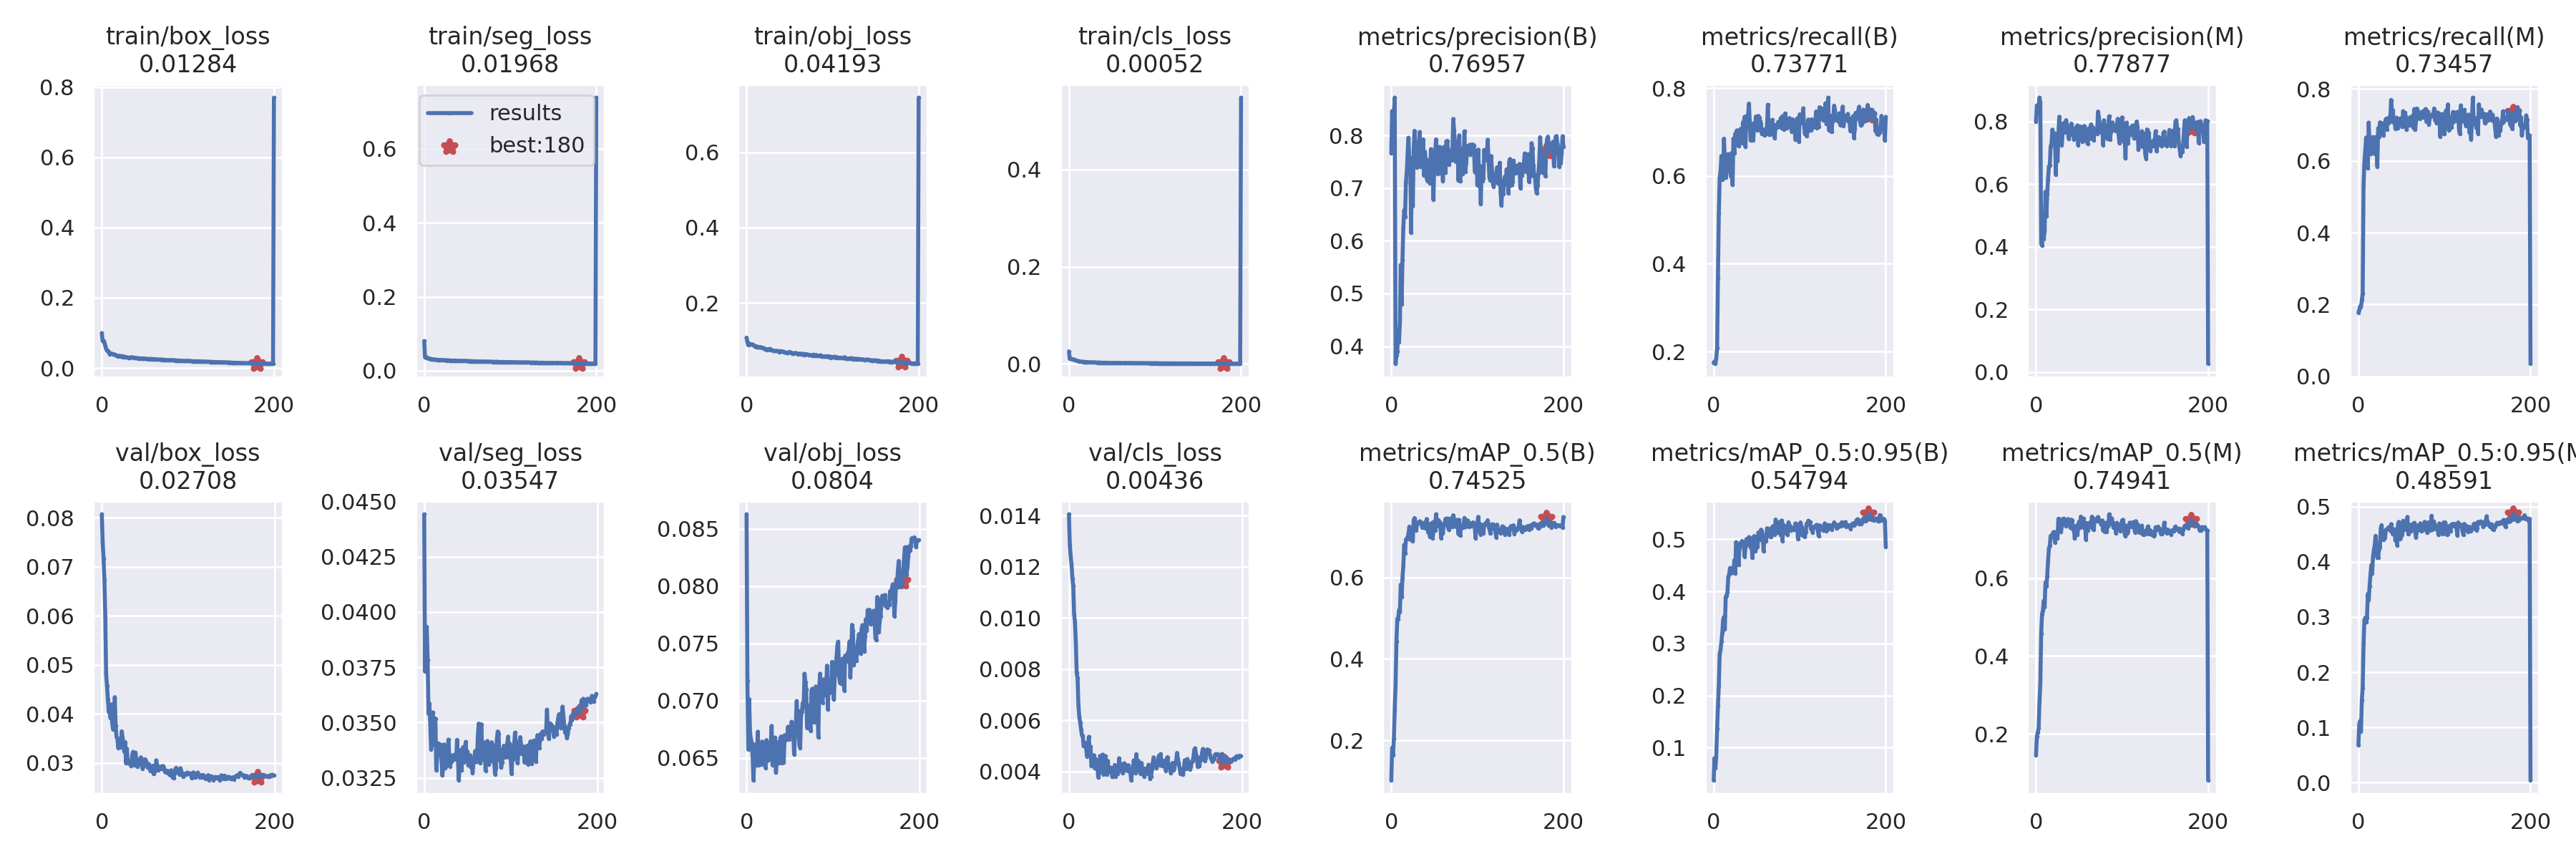

The file beside this chart, header and first rows:
epoch, train/box_loss, train/seg_loss, train/obj_loss, train/cls_loss, metrics/precision(B), metrics/recall(B), metrics/mAP_0.5(B), metrics/mAP_0.5:0.95(B), metrics/precision(M), metrics/recall(M), metrics/mAP_0.5(M), metrics/mAP_0.5:0.95(M), val/box_loss, val/seg_loss, val/obj_loss, val/cls_loss, x/lr0, x/lr1, x/lr2
0, 0.09935, 0.08031, 0.1075, 0.02562, 0.766, 0.1745, 0.1016, 0.03733, 0.8004, 0.178, 0.1455, 0.06803, 0.08074, 0.04442, 0.08628, 0.01405, 0.07036, 0.003293, 0.003293
1, 0.07769, 0.03612, 0.09578, 0.01022, 0.8462, 0.1773, 0.1813, 0.07985, 0.8522, 0.1843, 0.1928, 0.1058, 0.07499, 0.0373, 0.0717, 0.01288, 0.04033, 0.006594, 0.006594
2, 0.07774, 0.03763, 0.08763, 0.0102, 0.7998, 0.1723, 0.164, 0.06009, 0.8296, 0.1954, 0.2035, 0.1116, 0.07175, 0.03913, 0.06572, 0.01241, 0.01026, 0.009861, 0.009861
3, 0.07082, 0.03561, 0.09124, 0.01008, 0.8409, 0.1844, 0.2043, 0.082, 0.8449, 0.1933, 0.2145, 0.09256, 0.06728, 0.03933, 0.07012, 0.01209, 0.009851, 0.009851, 0.009851
4, 0.06282, 0.03476, 0.08899, 0.009605, 0.8715, 0.208, 0.2749, 0.1366, 0.8767, 0.2133, 0.2805, 0.1501, 0.05996, 0.03784, 0.06722, 0.01154, 0.009851, 0.009851, 0.009851
5, 0.05489, 0.03319, 0.09041, 0.008745, 0.3669, 0.3685, 0.3373, 0.1799, 0.862, 0.2301, 0.3281, 0.1712, 0.04804, 0.0354, 0.06663, 0.01125, 0.009802, 0.009802, 0.009802
6, 0.04894, 0.03228, 0.08978, 0.008606, 0.3827, 0.5142, 0.4427, 0.219, 0.4104, 0.534, 0.4579, 0.2504, 0.04567, 0.03586, 0.0663, 0.01016, 0.009753, 0.009753, 0.009753
7, 0.04847, 0.03251, 0.08913, 0.008132, 0.3906, 0.5969, 0.4988, 0.2799, 0.4037, 0.5997, 0.5075, 0.2951, 0.04301, 0.03495, 0.06513, 0.009832, 0.009703, 0.009703, 0.009703
8, 0.04558, 0.03138, 0.08706, 0.0072, 0.4305, 0.6098, 0.4975, 0.2872, 0.4472, 0.6303, 0.5171, 0.2986, 0.04036, 0.03379, 0.06303, 0.009029, 0.009654, 0.009654, 0.009654
9, 0.03969, 0.03156, 0.08657, 0.00686, 0.4081, 0.6454, 0.52, 0.3035, 0.4257, 0.6651, 0.542, 0.2914, 0.04131, 0.03401, 0.06511, 0.007847, 0.009604, 0.009604, 0.009604
10, 0.04117, 0.03097, 0.08457, 0.005945, 0.4445, 0.5912, 0.516, 0.3198, 0.4508, 0.6175, 0.5254, 0.299, 0.03916, 0.03546, 0.06614, 0.007652, 0.009555, 0.009555, 0.009555
11, 0.04111, 0.03031, 0.08254, 0.005711, 0.5543, 0.5953, 0.5827, 0.3451, 0.5762, 0.5802, 0.5897, 0.3418, 0.04194, 0.03426, 0.06433, 0.006571, 0.009505, 0.009505, 0.009505
12, 0.03992, 0.02988, 0.08432, 0.005361, 0.4794, 0.6848, 0.5525, 0.3507, 0.4982, 0.7069, 0.5789, 0.3304, 0.03811, 0.03504, 0.06502, 0.00614, 0.009456, 0.009456, 0.009456
13, 0.03895, 0.03009, 0.08285, 0.004934, 0.5638, 0.6337, 0.6004, 0.3278, 0.5693, 0.6406, 0.6057, 0.3558, 0.03686, 0.03518, 0.06728, 0.005906, 0.009406, 0.009406, 0.009406
14, 0.03868, 0.03006, 0.0825, 0.004717, 0.6258, 0.5963, 0.6286, 0.3896, 0.6176, 0.6195, 0.6448, 0.376, 0.03781, 0.03284, 0.06433, 0.005645, 0.009357, 0.009357, 0.009357
15, 0.03814, 0.02978, 0.08149, 0.004414, 0.6581, 0.6272, 0.6804, 0.3916, 0.6571, 0.6279, 0.6772, 0.394, 0.04339, 0.03349, 0.06585, 0.005407, 0.009307, 0.009307, 0.009307
16, 0.03733, 0.02948, 0.08253, 0.004169, 0.6448, 0.6377, 0.6592, 0.3981, 0.6603, 0.6446, 0.6839, 0.3793, 0.03749, 0.03406, 0.06617, 0.005401, 0.009258, 0.009258, 0.009258
17, 0.03419, 0.02919, 0.08211, 0.004059, 0.7115, 0.6498, 0.6938, 0.4275, 0.7209, 0.6664, 0.7095, 0.4089, 0.03525, 0.03361, 0.06439, 0.00499, 0.009208, 0.009208, 0.009208
18, 0.03429, 0.02889, 0.07971, 0.00372, 0.7306, 0.6416, 0.6947, 0.4327, 0.7302, 0.6517, 0.7075, 0.4217, 0.03504, 0.03374, 0.06642, 0.00508, 0.009158, 0.009158, 0.009158
19, 0.03362, 0.02923, 0.08058, 0.003788, 0.7671, 0.6096, 0.6996, 0.4448, 0.7747, 0.6196, 0.7083, 0.4301, 0.03306, 0.03401, 0.06523, 0.005113, 0.009109, 0.009109, 0.009109
20, 0.03459, 0.0294, 0.08001, 0.003806, 0.7955, 0.5988, 0.7087, 0.4406, 0.7592, 0.6236, 0.7183, 0.4469, 0.03426, 0.03332, 0.0654, 0.004882, 0.009059, 0.009059, 0.009059
21, 0.03456, 0.02842, 0.07733, 0.003557, 0.7482, 0.6524, 0.7254, 0.4357, 0.7568, 0.6675, 0.7191, 0.4246, 0.03311, 0.0326, 0.06448, 0.004586, 0.00901, 0.00901, 0.00901
22, 0.03283, 0.02869, 0.07747, 0.003517, 0.7561, 0.5793, 0.6936, 0.4385, 0.7624, 0.5846, 0.6923, 0.4073, 0.03338, 0.033, 0.06411, 0.004866, 0.00896, 0.00896, 0.00896
23, 0.03346, 0.02866, 0.07666, 0.003391, 0.6152, 0.6853, 0.6997, 0.4352, 0.6305, 0.6913, 0.7045, 0.4069, 0.03643, 0.03401, 0.06654, 0.005351, 0.008911, 0.008911, 0.008911
24, 0.0335, 0.02835, 0.07497, 0.003221, 0.7573, 0.651, 0.7051, 0.4598, 0.7554, 0.6676, 0.7166, 0.4236, 0.03521, 0.03295, 0.06472, 0.00482, 0.008861, 0.008861, 0.008861
25, 0.03054, 0.0283, 0.07645, 0.003234, 0.6653, 0.6963, 0.6899, 0.434, 0.6746, 0.7075, 0.7026, 0.4268, 0.03368, 0.03299, 0.0663, 0.004974, 0.008812, 0.008812, 0.008812
26, 0.03241, 0.02758, 0.07564, 0.003114, 0.7739, 0.687, 0.7408, 0.4944, 0.7547, 0.7059, 0.753, 0.461, 0.03224, 0.03318, 0.06543, 0.004208, 0.008762, 0.008762, 0.008762
27, 0.03119, 0.02807, 0.07784, 0.00302, 0.8086, 0.7037, 0.7464, 0.4874, 0.8159, 0.7058, 0.7531, 0.4662, 0.03423, 0.03331, 0.06488, 0.004374, 0.008713, 0.008713, 0.008713
28, 0.03072, 0.0284, 0.07504, 0.003332, 0.7733, 0.6721, 0.7377, 0.4885, 0.7754, 0.6859, 0.7469, 0.4444, 0.02989, 0.03423, 0.06611, 0.004358, 0.008663, 0.008663, 0.008663
29, 0.03039, 0.02787, 0.07493, 0.0028, 0.7707, 0.6678, 0.716, 0.4504, 0.7762, 0.6704, 0.7199, 0.4397, 0.03288, 0.03351, 0.06779, 0.004633, 0.008614, 0.008614, 0.008614
30, 0.03005, 0.02755, 0.07429, 0.002738, 0.7396, 0.697, 0.7338, 0.4824, 0.7255, 0.7014, 0.7343, 0.4425, 0.02998, 0.03301, 0.06435, 0.004119, 0.008564, 0.008564, 0.008564
31, 0.02926, 0.02788, 0.07319, 0.002681, 0.7652, 0.7065, 0.7328, 0.4928, 0.7732, 0.7064, 0.7437, 0.4436, 0.03017, 0.03336, 0.06449, 0.004479, 0.008515, 0.008515, 0.008515
32, 0.02922, 0.02737, 0.07196, 0.002658, 0.7842, 0.705, 0.7347, 0.4895, 0.7954, 0.7171, 0.7535, 0.4576, 0.03021, 0.03323, 0.06474, 0.004341, 0.008466, 0.008466, 0.008466
33, 0.02958, 0.0275, 0.07227, 0.002551, 0.8065, 0.675, 0.7387, 0.4969, 0.7963, 0.6871, 0.7475, 0.459, 0.02991, 0.03352, 0.06677, 0.004092, 0.008416, 0.008416, 0.008416
34, 0.03054, 0.02734, 0.0726, 0.002614, 0.7402, 0.7217, 0.7373, 0.4901, 0.7649, 0.7188, 0.7478, 0.4603, 0.02929, 0.03332, 0.06369, 0.003761, 0.008367, 0.008367, 0.008367
35, 0.02967, 0.02769, 0.07291, 0.00265, 0.7632, 0.7211, 0.7337, 0.4882, 0.805, 0.7057, 0.7343, 0.4624, 0.03133, 0.03354, 0.06483, 0.003952, 0.008317, 0.008317, 0.008317
36, 0.03013, 0.02765, 0.07214, 0.002507, 0.7399, 0.7344, 0.7225, 0.4668, 0.7878, 0.7222, 0.7371, 0.4587, 0.03222, 0.03342, 0.06636, 0.004609, 0.008268, 0.008268, 0.008268
37, 0.02927, 0.02737, 0.07118, 0.002403, 0.7923, 0.6658, 0.7341, 0.484, 0.7836, 0.7097, 0.7525, 0.4573, 0.03027, 0.03334, 0.06556, 0.004511, 0.008218, 0.008218, 0.008218
38, 0.029, 0.02718, 0.06961, 0.00241, 0.7237, 0.7359, 0.7303, 0.5002, 0.7455, 0.77, 0.7509, 0.4682, 0.02949, 0.03422, 0.06452, 0.004172, 0.008169, 0.008169, 0.008169
39, 0.02847, 0.02679, 0.07205, 0.002423, 0.7694, 0.7101, 0.7353, 0.4949, 0.7608, 0.7389, 0.7487, 0.4541, 0.03207, 0.03341, 0.0667, 0.004655, 0.008119, 0.008119, 0.008119
40, 0.02793, 0.02674, 0.06994, 0.002222, 0.7531, 0.7364, 0.7214, 0.49, 0.7577, 0.7415, 0.7302, 0.4498, 0.03022, 0.03239, 0.06687, 0.003883, 0.00807, 0.00807, 0.00807
41, 0.02812, 0.02682, 0.07154, 0.002202, 0.7196, 0.7647, 0.7439, 0.5042, 0.7942, 0.7066, 0.7508, 0.459, 0.02922, 0.03301, 0.06457, 0.004109, 0.00802, 0.00802, 0.00802
42, 0.02723, 0.0264, 0.07017, 0.002329, 0.7138, 0.7237, 0.7333, 0.5033, 0.7603, 0.7145, 0.748, 0.4579, 0.0299, 0.03376, 0.06583, 0.004602, 0.007971, 0.007971, 0.007971
43, 0.02796, 0.02705, 0.07021, 0.002376, 0.7528, 0.6803, 0.7103, 0.4838, 0.7702, 0.6891, 0.7246, 0.4382, 0.03063, 0.03285, 0.06458, 0.004245, 0.007921, 0.007921, 0.007921
44, 0.02674, 0.02637, 0.06803, 0.002185, 0.746, 0.712, 0.7207, 0.4952, 0.7432, 0.7204, 0.7284, 0.4587, 0.02974, 0.03344, 0.06697, 0.003871, 0.007872, 0.007872, 0.007872
45, 0.02728, 0.02624, 0.06813, 0.001963, 0.7091, 0.7192, 0.7002, 0.4641, 0.7484, 0.694, 0.7022, 0.43, 0.0311, 0.03389, 0.06653, 0.004411, 0.007822, 0.007822, 0.007822
46, 0.02646, 0.02698, 0.06792, 0.002012, 0.7737, 0.6818, 0.7199, 0.4873, 0.7809, 0.6912, 0.7315, 0.4669, 0.02993, 0.0332, 0.06695, 0.004009, 0.007772, 0.007772, 0.007772
47, 0.02606, 0.02705, 0.06799, 0.001988, 0.7516, 0.7146, 0.7345, 0.5062, 0.7521, 0.7099, 0.7356, 0.4722, 0.02881, 0.03379, 0.0669, 0.003987, 0.007723, 0.007723, 0.007723
48, 0.02737, 0.0265, 0.06771, 0.002053, 0.7627, 0.7051, 0.6965, 0.4767, 0.7882, 0.7178, 0.7129, 0.4417, 0.02926, 0.03412, 0.06771, 0.004148, 0.007673, 0.007673, 0.007673
49, 0.02649, 0.0263, 0.0687, 0.001833, 0.6782, 0.7351, 0.7145, 0.4832, 0.7256, 0.7145, 0.7295, 0.4437, 0.02974, 0.03339, 0.06659, 0.00414, 0.007624, 0.007624, 0.007624
50, 0.02692, 0.02602, 0.06958, 0.001911, 0.7503, 0.7103, 0.7382, 0.5051, 0.7586, 0.7198, 0.7455, 0.4598, 0.03073, 0.0337, 0.06703, 0.003792, 0.007574, 0.007574, 0.007574
51, 0.02612, 0.02614, 0.06882, 0.001791, 0.7641, 0.7039, 0.7153, 0.4857, 0.7848, 0.6946, 0.7297, 0.4486, 0.03042, 0.03307, 0.06712, 0.003791, 0.007525, 0.007525, 0.007525
52, 0.02561, 0.02586, 0.06798, 0.002022, 0.7923, 0.7366, 0.7557, 0.5131, 0.7836, 0.7387, 0.7586, 0.4742, 0.02988, 0.03325, 0.06814, 0.003923, 0.007476, 0.007476, 0.007476
53, 0.02576, 0.02643, 0.06605, 0.001891, 0.7506, 0.7333, 0.7388, 0.5102, 0.7611, 0.7332, 0.741, 0.4575, 0.02903, 0.03353, 0.06794, 0.004249, 0.007426, 0.007426, 0.007426
54, 0.02413, 0.026, 0.0657, 0.00178, 0.7272, 0.7244, 0.7268, 0.4985, 0.7365, 0.7347, 0.7413, 0.4707, 0.02972, 0.03298, 0.0672, 0.003791, 0.007377, 0.007377, 0.007377
55, 0.02566, 0.02545, 0.06558, 0.001903, 0.7325, 0.719, 0.7413, 0.5184, 0.7539, 0.7242, 0.7537, 0.467, 0.02908, 0.03323, 0.06529, 0.00396, 0.007327, 0.007327, 0.007327
56, 0.02478, 0.02547, 0.06696, 0.00182, 0.7781, 0.696, 0.7376, 0.5161, 0.7859, 0.6866, 0.7292, 0.4662, 0.02838, 0.03273, 0.06687, 0.003901, 0.007278, 0.007278, 0.007278
57, 0.02551, 0.02583, 0.06674, 0.001838, 0.7282, 0.7014, 0.7265, 0.5067, 0.7467, 0.717, 0.7439, 0.4811, 0.02832, 0.03319, 0.068, 0.004004, 0.007228, 0.007228, 0.007228
58, 0.02574, 0.02553, 0.0664, 0.001771, 0.7371, 0.7049, 0.6969, 0.4771, 0.7392, 0.7064, 0.6999, 0.4496, 0.02913, 0.03344, 0.06995, 0.004512, 0.007178, 0.007178, 0.007178
59, 0.02471, 0.02576, 0.06494, 0.0018, 0.7616, 0.6925, 0.7292, 0.504, 0.7683, 0.6998, 0.7415, 0.4668, 0.02942, 0.03372, 0.06797, 0.004049, 0.007129, 0.007129, 0.007129
... 141 more rows
